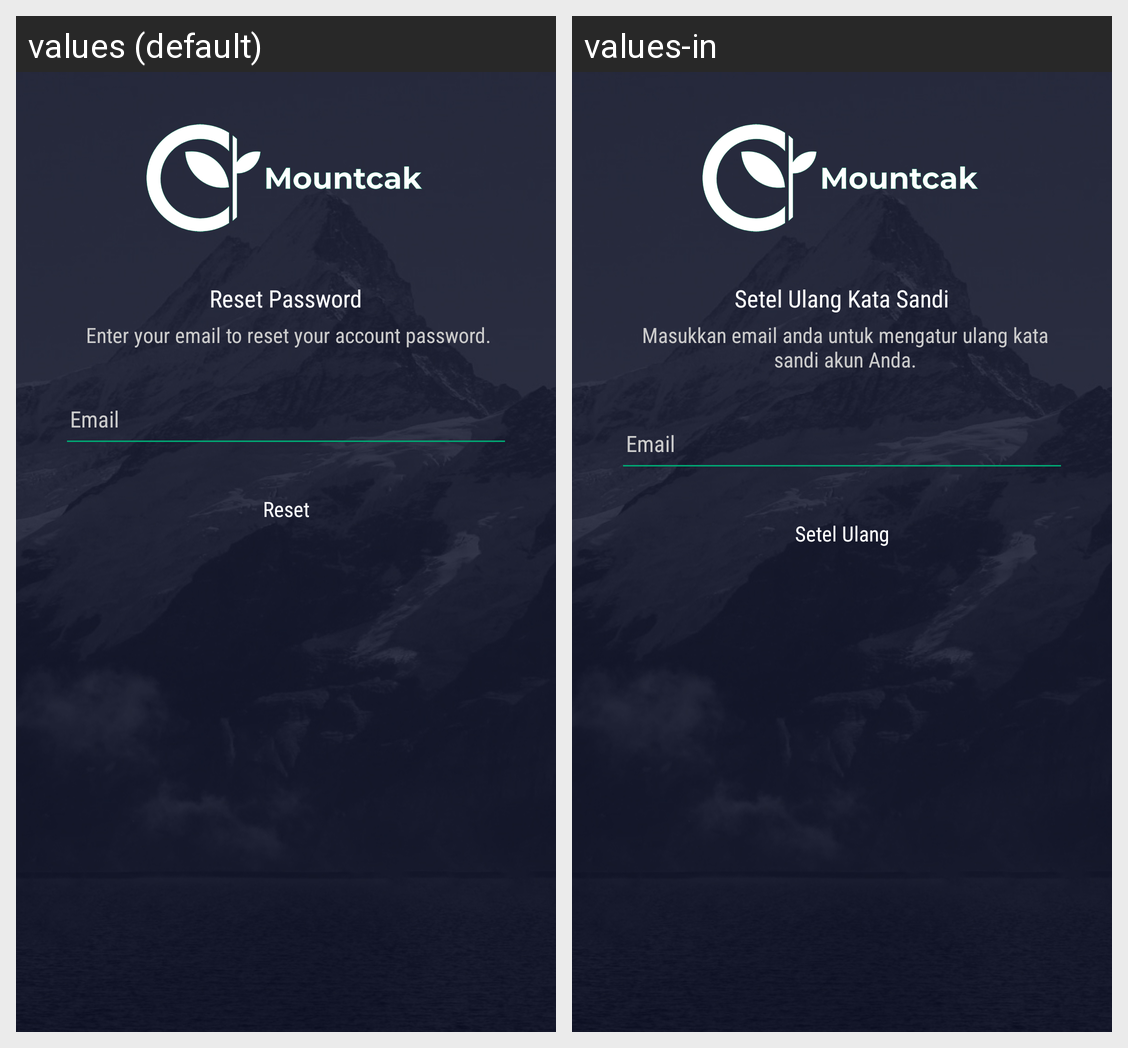

This grid shows one Android layout under two languages. Give, for every string resource on the screen, its name, the default text and each shown locale's text.
Android screen res/layout/activity_reset_password.xml rendered under 2 locales, left to right: values (default), values-in. Device: Nexus 5 (rendered at 1080×1920; each locale shown at half size, 540×960, under a caption strip naming it); theme AppTheme.
Strings drawn on this screen, with the default value and each locale's value (text and hints the layout hard-codes, and strings that could not be matched under every locale, appear in the picture but are not listed):

reset_password
  values: Reset Password
  values-in: Setel Ulang Kata Sandi

send_email
  values: Enter your email to reset your account password.
  values-in: Masukkan email anda untuk mengatur ulang kata sandi akun Anda.

email
  values: Email
  values-in: Email

reset
  values: Reset
  values-in: Setel Ulang
